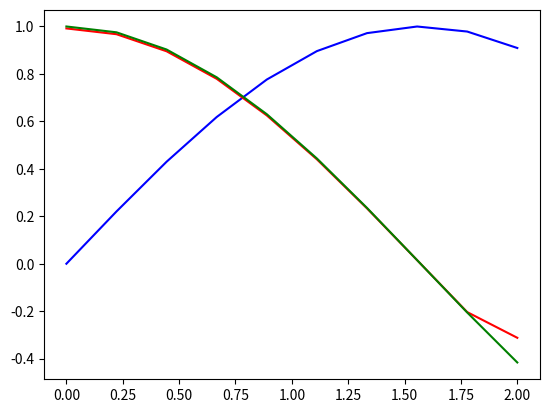

Python code for this plot:
# -*- coding: utf-8 -*-
import sys
import os
import matplotlib.pyplot as plt
import numpy as np



x=np.linspace(0,2,10)
y=np.sin(x)
dx = x[1]-x[0]
der=np.gradient(y,dx)


plt.figure(1)
plt.plot(x,y,c="b")
plt.plot(x,der,c="r")
plt.plot(x,np.cos(x),c="g")



print("real val start point = ",np.cos(x)[0])
print("grad numpy val start point = ",der[0])

print("real val end point = ",np.cos(x)[len(x)-1])
print("grad numpy val end point = ",der[len(x)-1])


plt.show()
